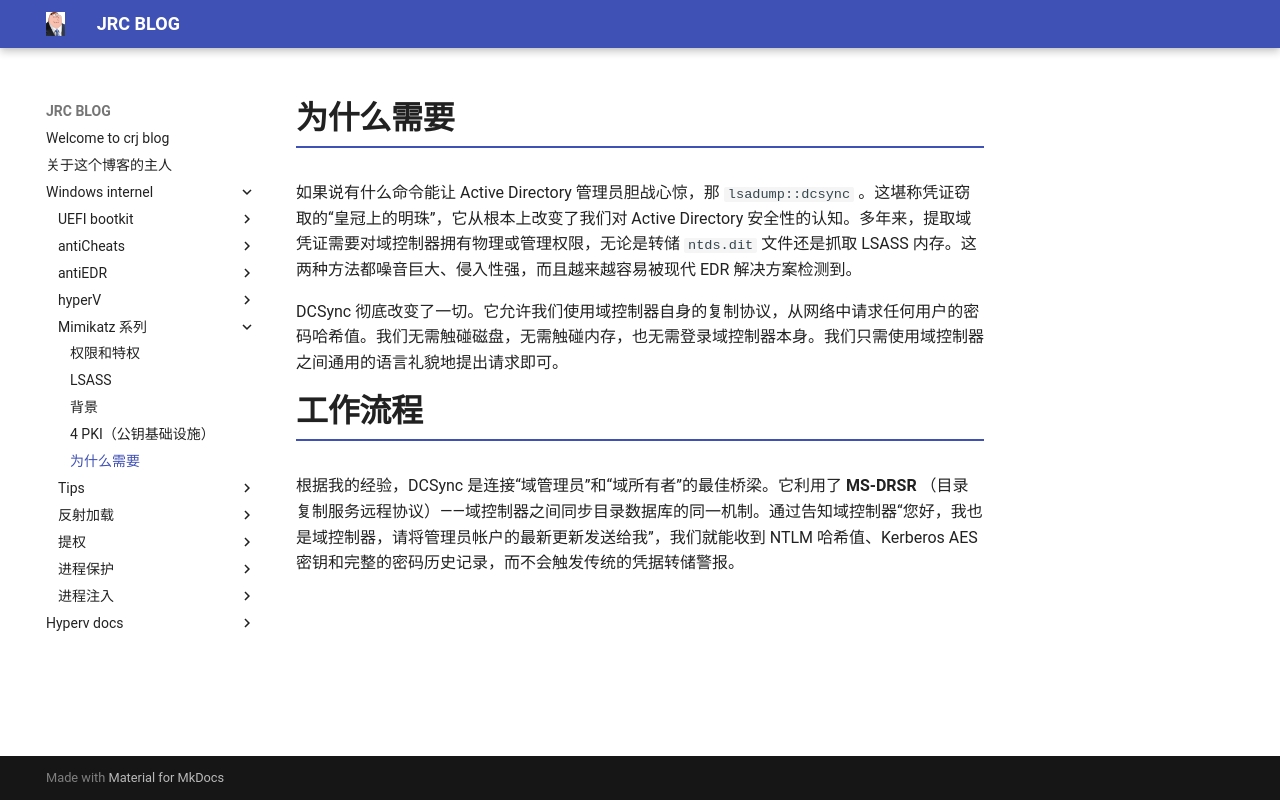

repository: crootkit/crootkit.github.io · page: Windows internel/mimikatz 系列/5 DCSync/index.html · generator: mkdocs


# 为什么需要

如果说有什么命令能让 Active Directory 管理员胆战心惊，那 `lsadump::dcsync` 。这堪称凭证窃取的“皇冠上的明珠”，它从根本上改变了我们对 Active Directory 安全性的认知。多年来，提取域凭证需要对域控制器拥有物理或管理权限，无论是转储 `ntds.dit` 文件还是抓取 LSASS 内存。这两种方法都噪音巨大、侵入性强，而且越来越容易被现代 EDR 解决方案检测到。

DCSync 彻底改变了一切。它允许我们使用域控制器自身的复制协议，从网络中请求任何用户的密码哈希值。我们无需触碰磁盘，无需触碰内存，也无需登录域控制器本身。我们只需使用域控制器之间通用的语言礼貌地提出请求即可。

# 工作流程

根据我的经验，DCSync 是连接“域管理员”和“域所有者”的最佳桥梁。它利用了 **MS-DRSR** （目录复制服务远程协议）——域控制器之间同步目录数据库的同一机制。通过告知域控制器“您好，我也是域控制器，请将管理员帐户的最新更新发送给我”，我们就能收到 NTLM 哈希值、Kerberos AES 密钥和完整的密码历史记录，而不会触发传统的凭据转储警报。
